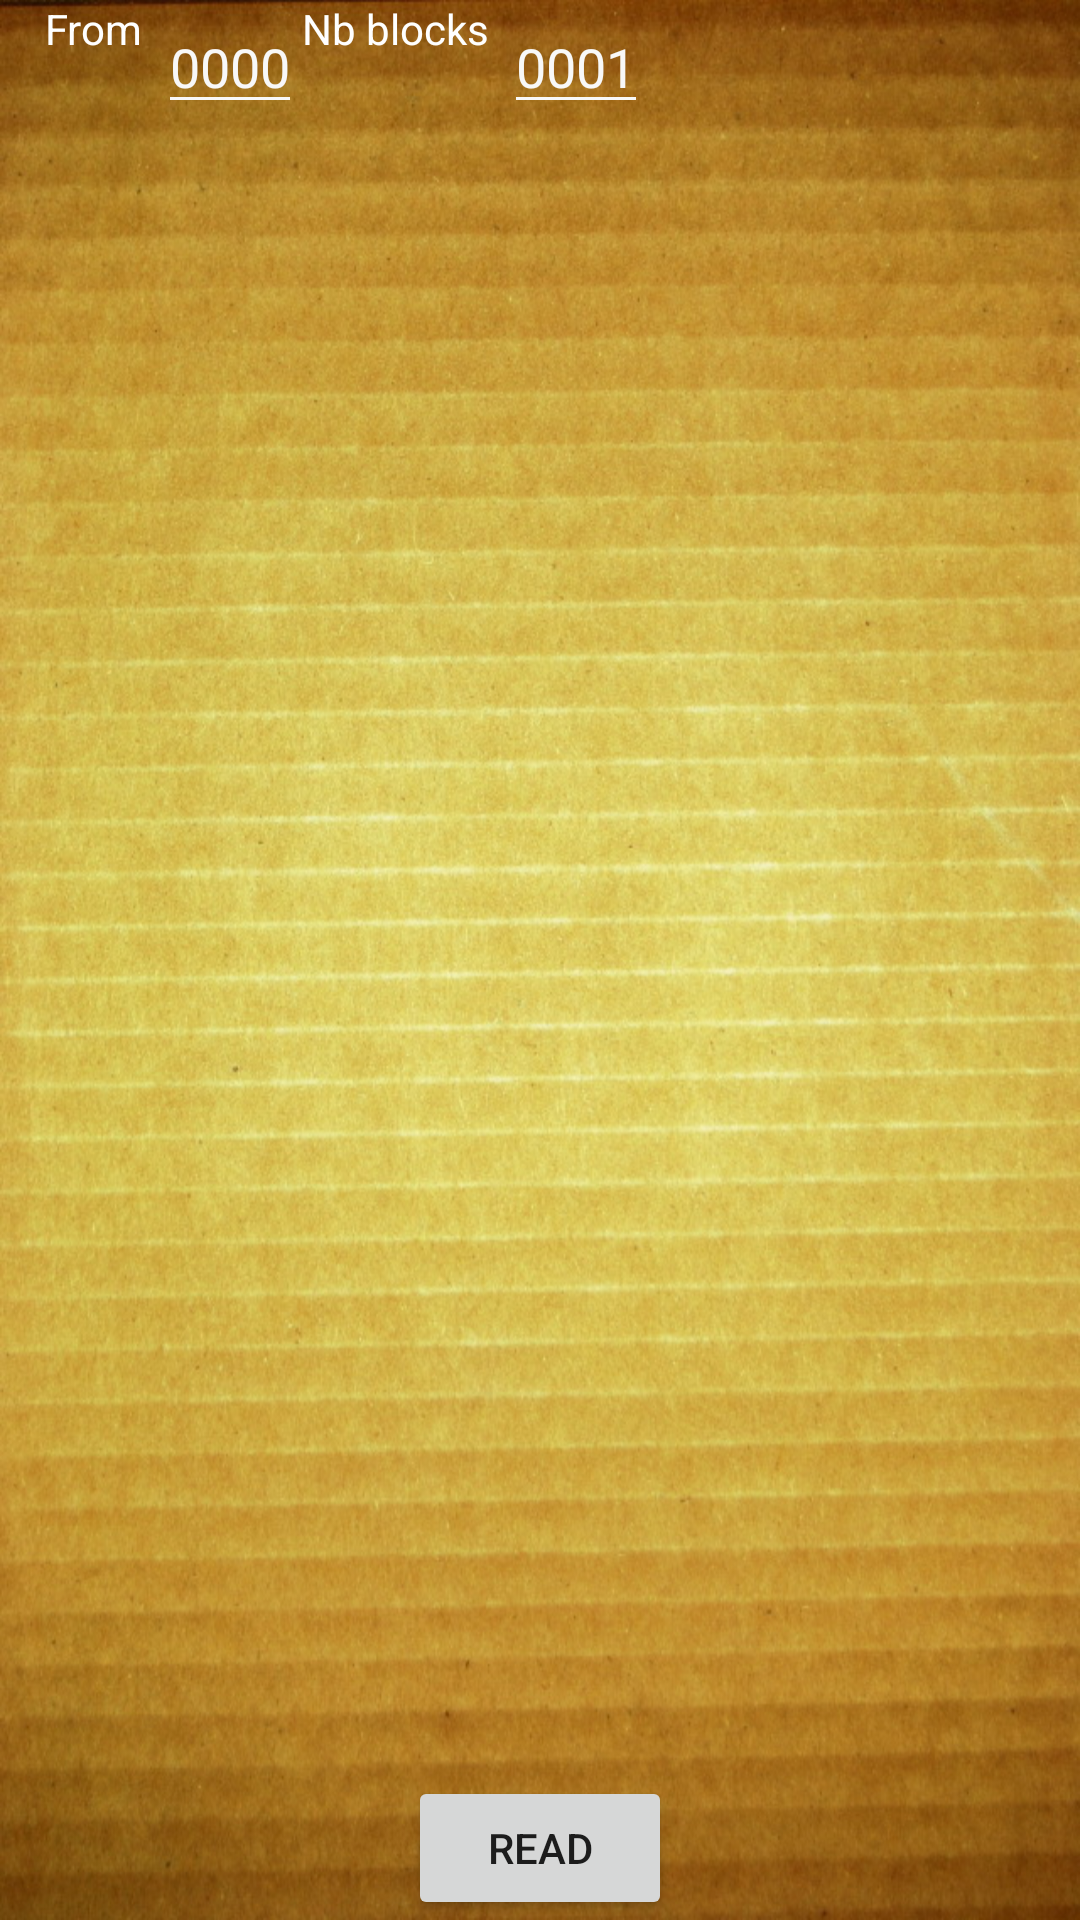

Android layout source for this screen:
<!-- AndroidManifest.xml: application theme AppTheme -->
<!-- res/layout/block_read.xml -->
<?xml version="1.0" encoding="utf-8"?>
<RelativeLayout xmlns:android="http://schemas.android.com/apk/res/android"
    android:layout_width="fill_parent" android:layout_height="fill_parent">

    <ImageView android:layout_width="fill_parent" android:layout_height="fill_parent"
        android:background="@drawable/normal" android:id="@+id/ivBanner_menu"
        android:layout_alignParentTop="true"
        android:layout_centerHorizontal="true" />

    <LinearLayout android:layout_width="fill_parent" android:layout_height="wrap_content"
        android:layout_alignParentStart="true" android:id="@+id/brBanner_read" android:orientation="horizontal"
        android:layout_alignParentTop="true" >
        
        <RelativeLayout android:layout_width="fill_parent" android:layout_height="fill_parent"
            android:layout_weight="1">

            <TextView android:id="@+id/txFrom" android:layout_width="wrap_content"
                android:layout_height="wrap_content" android:text="@string/from" android:layout_marginLeft="15dp"
                android:textColor="#FFFFFF"/>

            <EditText android:id="@+id/edFrom" android:imeOptions="actionDone" android:inputType ="number"
                android:layout_width="wrap_content" android:layout_height="wrap_content"
                android:layout_toRightOf ="@id/txFrom" android:layout_marginLeft="5dp" android:hint="0000" android:maxLength="4"
                android:theme="@style/ThemeEditTextLight"/>

            <TextView android:id="@+id/txNbBlock" android:layout_width="wrap_content"
                android:layout_height="wrap_content" android:text="Nb blocks"
                android:layout_toRightOf ="@id/edFrom" android:textColor="#FFFFFF"/>

            <EditText android:id="@+id/edNbBlock" android:layout_width="wrap_content" android:layout_height="wrap_content"
                android:imeOptions="actionDone" android:inputType ="number" android:hint ="0001"
                android:layout_toRightOf ="@id/txNbBlock" android:layout_marginLeft="5dp" android:maxLength="4"
                android:theme="@style/ThemeEditTextLight"/>

        </RelativeLayout>
    </LinearLayout>

    <LinearLayout android:id="@+id/rlRead" android:orientation="vertical"
        android:layout_marginTop = "10dp" android:layout_width="fill_parent" android:layout_height="fill_parent"
        android:layout_below="@+id/brBanner_read" android:layout_above="@+id/brScanButton">

        <ListView android:layout_width="wrap_content" android:id="@+id/lvScanBlock"
            android:layout_height="330dp" android:cacheColorHint="#00000000"/>

    </LinearLayout>

    <LinearLayout android:layout_width="wrap_content" android:layout_height="wrap_content"
        android:id="@+id/brScanButton" android:orientation="horizontal"
        android:layout_centerHorizontal="true" android:layout_alignParentBottom="true">

        <Button android:id="@+id/button_read"
            android:layout_height="wrap_content"
            android:layout_width="wrap_content"
            android:text="Read" />

    </LinearLayout>

</RelativeLayout>
<!-- resources referenced by this layout -->
<resources>
  <!-- drawable normal: jpg bitmap (drawable, 224161 bytes) -->
  <string name="from">From</string>
  <style name="ThemeEditTextLight">
          
          <item name="colorControlNormal">#f8f8f8</item>
          
          <item name="android:textColor">#f8f8f8</item>
          
          <item name="android:textColorHint">#f8f8f8</item>
      </style>
  <style name="AppTheme" parent="Theme.AppCompat.Light.DarkActionBar">
          
      </style>
</resources>
